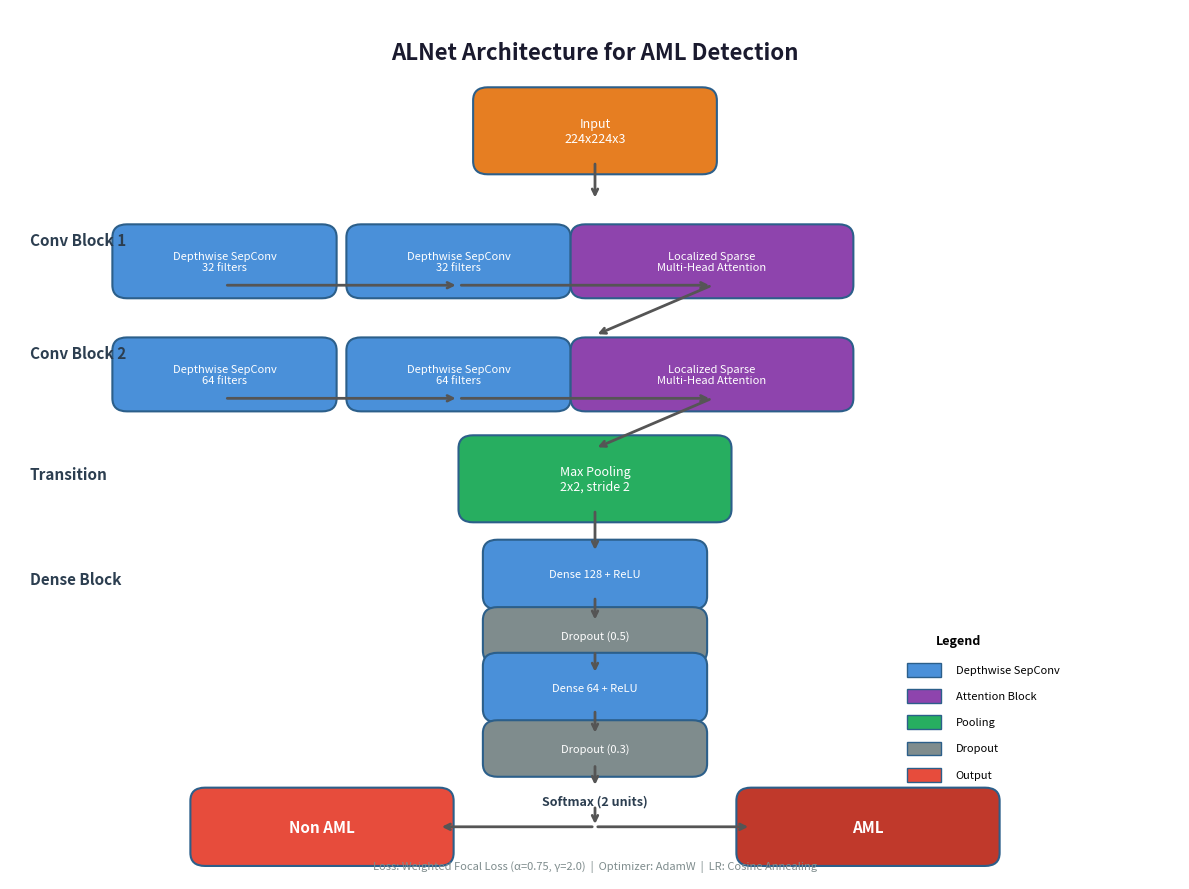

Write Python code to recreate this figure. (Note: this script raises an exception after producing the figure.)
import matplotlib
matplotlib.use("Agg")
import matplotlib.pyplot as plt
import matplotlib.patches as mpatches
from matplotlib.patches import FancyBboxPatch
from pathlib import Path

OUTPUT_DIR = Path("outputs")


def draw_architecture():
    fig, ax = plt.subplots(1, 1, figsize=(12, 9))
    ax.set_xlim(0, 12)
    ax.set_ylim(0, 10)
    ax.axis("off")

    def add_block(x, y, w, h, text, color="#4A90D9", text_color="white", fontsize=10, bold=False):
        rect = FancyBboxPatch(
            (x - w/2, y - h/2), w, h,
            boxstyle="round,pad=0.15",
            facecolor=color, edgecolor="#2C5F8A", linewidth=1.5,
        )
        ax.add_patch(rect)
        weight = "bold" if bold else "normal"
        ax.text(x, y, text, ha="center", va="center", color=text_color,
                fontsize=fontsize, fontweight=weight)

    def add_arrow(x1, y1, x2, y2):
        ax.annotate("", xy=(x2, y2), xytext=(x1, y1),
                    arrowprops=dict(arrowstyle="->", color="#555555", lw=2))

    def add_section_label(x, y, text):
        ax.text(x, y, text, ha="left", va="center", fontsize=11,
                fontweight="bold", color="#2C3E50")

    # Title
    ax.text(6, 9.5, "ALNet Architecture for AML Detection",
            ha="center", va="center", fontsize=16, fontweight="bold", color="#1A1A2E")

    # Input
    add_block(6, 8.6, 2.2, 0.7, "Input\n224x224x3", color="#E67E22", fontsize=9)
    add_arrow(6, 8.25, 6, 7.8)

    # Section: Convolutional Feature Extraction
    add_section_label(0.2, 7.35, "Conv Block 1")

    # Conv Block 1
    add_block(2.2, 7.1, 2.0, 0.55, "Depthwise SepConv\n32 filters", fontsize=8)
    add_block(4.6, 7.1, 2.0, 0.55, "Depthwise SepConv\n32 filters", fontsize=8)
    add_arrow(2.2, 6.825, 4.6, 6.825)

    # Attention Block
    add_block(7.2, 7.1, 2.6, 0.55, "Localized Sparse\nMulti-Head Attention", color="#8E44AD", fontsize=8)
    add_arrow(4.6, 6.825, 7.2, 6.825)

    add_arrow(7.2, 6.825, 6, 6.25)

    # Section: Conv Block 2
    add_section_label(0.2, 6.05, "Conv Block 2")

    add_block(2.2, 5.8, 2.0, 0.55, "Depthwise SepConv\n64 filters", fontsize=8)
    add_block(4.6, 5.8, 2.0, 0.55, "Depthwise SepConv\n64 filters", fontsize=8)
    add_arrow(2.2, 5.525, 4.6, 5.525)

    add_block(7.2, 5.8, 2.6, 0.55, "Localized Sparse\nMulti-Head Attention", color="#8E44AD", fontsize=8)
    add_arrow(4.6, 5.525, 7.2, 5.525)

    add_arrow(7.2, 5.525, 6, 4.95)

    # Transition Block
    add_section_label(0.2, 4.65, "Transition")
    add_block(6, 4.6, 2.5, 0.7, "Max Pooling\n2x2, stride 2", color="#27AE60", fontsize=9)
    add_arrow(6, 4.25, 6, 3.75)

    # Dense Block
    add_section_label(0.2, 3.45, "Dense Block")
    add_block(6, 3.5, 2.0, 0.5, "Dense 128 + ReLU", fontsize=8)
    add_arrow(6, 3.25, 6, 2.95)
    add_block(6, 2.8, 2.0, 0.35, "Dropout (0.5)", color="#7F8C8D", fontsize=8)
    add_arrow(6, 2.625, 6, 2.35)
    add_block(6, 2.2, 2.0, 0.5, "Dense 64 + ReLU", fontsize=8)
    add_arrow(6, 1.95, 6, 1.65)
    add_block(6, 1.5, 2.0, 0.35, "Dropout (0.3)", color="#7F8C8D", fontsize=8)

    add_arrow(6, 1.325, 6, 1.05)

    # Output
    add_block(3.2, 0.6, 2.4, 0.6, "Non AML", color="#E74C3C", fontsize=11, bold=True)
    add_block(8.8, 0.6, 2.4, 0.6, "AML", color="#C0392B", fontsize=11, bold=True)

    add_arrow(6, 0.85, 6, 0.6)
    add_arrow(6, 0.6, (3.2 + 2.4/2), 0.6)
    add_arrow(6, 0.6, (8.8 - 2.4/2), 0.6)

    ax.text(6, 0.9, "Softmax (2 units)", ha="center", va="center",
            fontsize=9, fontweight="bold", color="#2C3E50")

    # Legend
    legend_items = [
        ("Depthwise SepConv", "#4A90D9"),
        ("Attention Block", "#8E44AD"),
        ("Pooling", "#27AE60"),
        ("Dropout", "#7F8C8D"),
        ("Output", "#E74C3C"),
    ]
    legend_x = 9.2
    legend_y = 1.6
    ax.text(legend_x + 0.3, legend_y + 1.1, "Legend", fontsize=9, fontweight="bold")
    for i, (label, color) in enumerate(legend_items):
        y_pos = legend_y + 0.8 - i * 0.3
        rect = mpatches.Rectangle((legend_x, y_pos - 0.08), 0.35, 0.16,
                                   facecolor=color, edgecolor="#2C5F8A", linewidth=1)
        ax.add_patch(rect)
        ax.text(legend_x + 0.5, y_pos, label, va="center", fontsize=8)

    # Weighted Focal Loss annotation
    ax.text(6, 0.15, "Loss: Weighted Focal Loss (α=0.75, γ=2.0)  |  Optimizer: AdamW  |  LR: Cosine Annealing",
            ha="center", va="center", fontsize=8, color="#7F8C8D", style="italic")

    plt.tight_layout()
    save_path = OUTPUT_DIR / "alnet_architecture.png"
    plt.savefig(save_path, dpi=200, bbox_inches="tight", facecolor="white")
    plt.close()
    print(f"Architecture diagram saved to {save_path}")


if __name__ == "__main__":
    draw_architecture()
